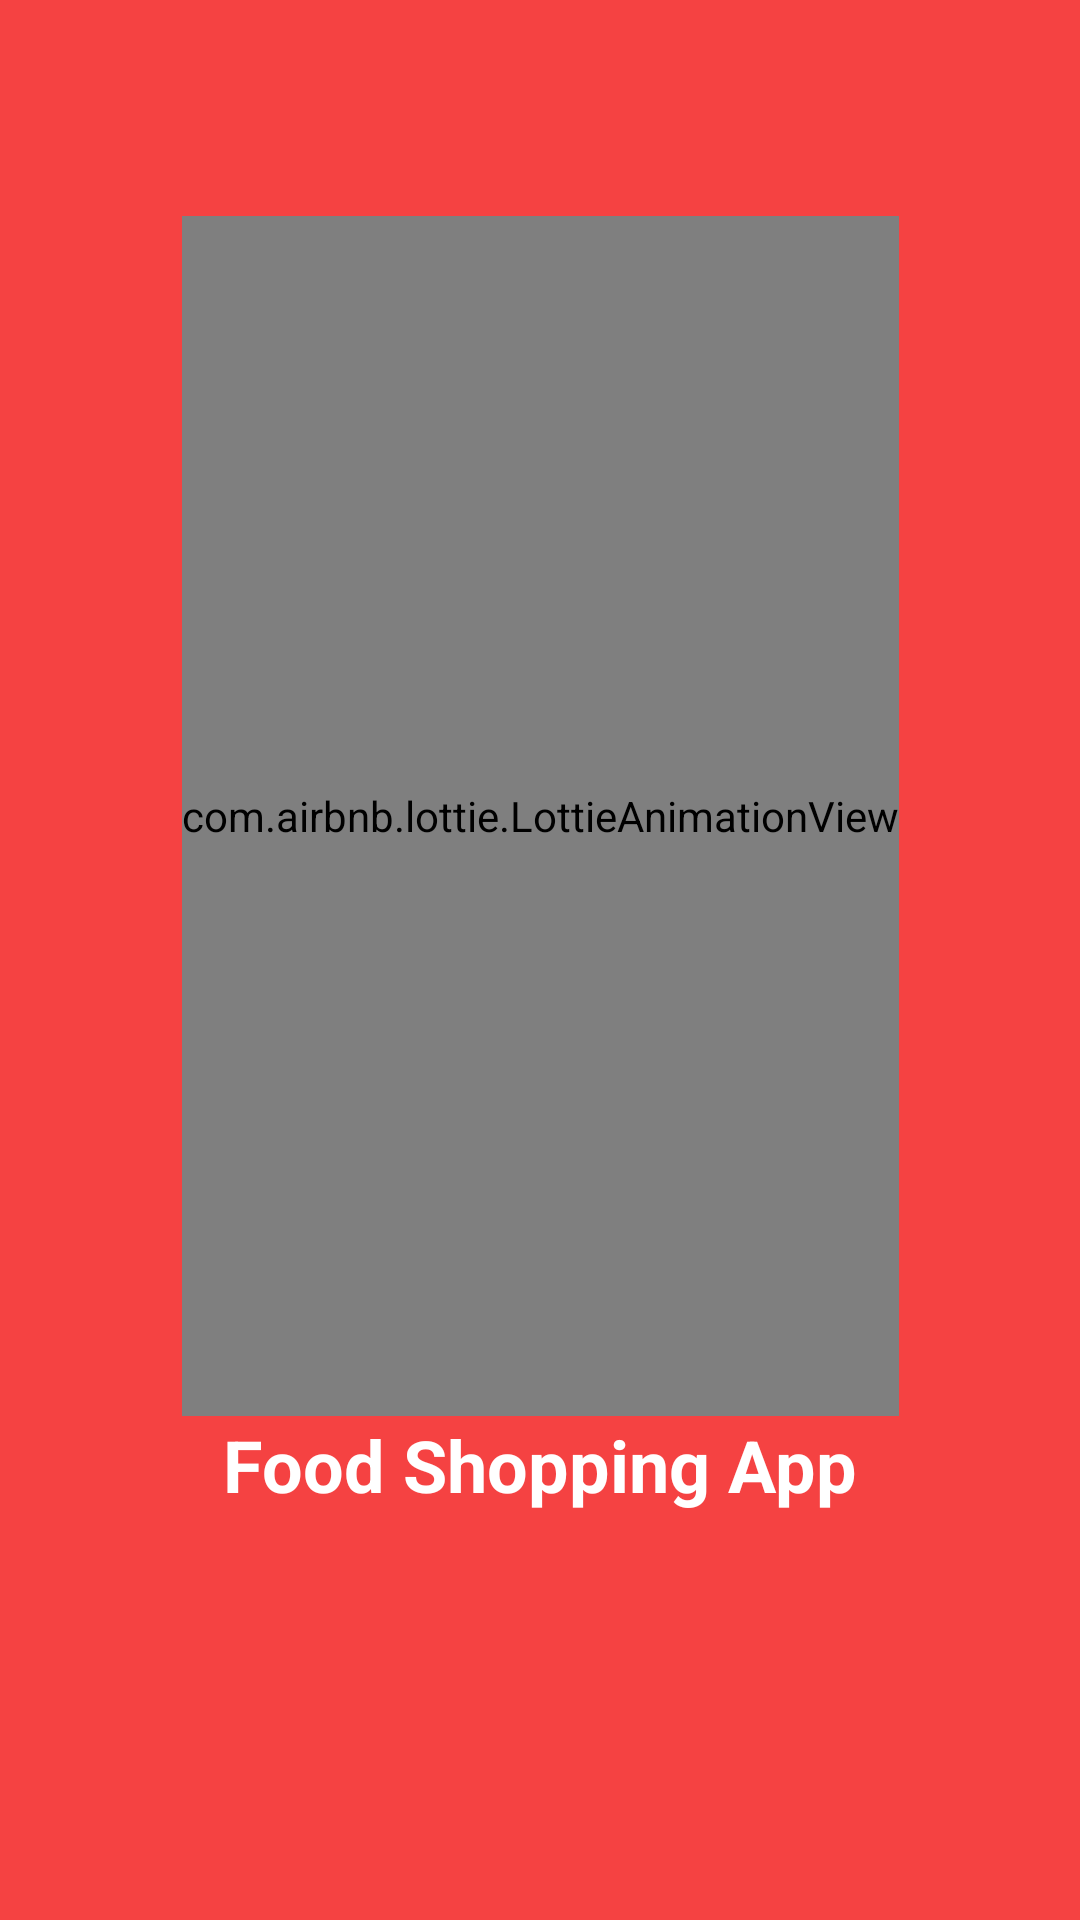

The Android layout XML behind this screen, and the referenced resources:
<!-- AndroidManifest.xml: application theme Theme.CS4084App -->
<!-- res/layout/activity_splash.xml -->
<?xml version="1.0" encoding="utf-8"?>
<androidx.constraintlayout.widget.ConstraintLayout xmlns:android="http://schemas.android.com/apk/res/android"
    xmlns:app="http://schemas.android.com/apk/res-auto"
    xmlns:tools="http://schemas.android.com/tools"
    android:layout_width="match_parent"
    android:layout_height="match_parent"
    android:background="@color/splashscreen_background"
    tools:context=".SplashActivity">

    <com.airbnb.lottie.LottieAnimationView
        android:id="@+id/lottieAnimationView"
        android:layout_width="wrap_content"
        android:layout_height="400dp"
        app:layout_constraintBottom_toBottomOf="parent"
        app:layout_constraintEnd_toEndOf="parent"
        app:layout_constraintStart_toStartOf="parent"
        app:layout_constraintTop_toTopOf="parent"
        app:layout_constraintVertical_bias="0.3"
        app:lottie_autoPlay="true"
        app:lottie_loop="true"
        app:lottie_rawRes="@raw/splash_animation"
        tools:ignore="ImageContrastCheck" />

    <TextView
        android:id="@+id/textSplashScreen"
        android:layout_width="wrap_content"
        android:layout_height="wrap_content"
        android:text="Food Shopping App"
        android:textColor="#FFFFFF"
        android:textSize="24sp"
        android:textStyle="bold"
        app:layout_constraintEnd_toEndOf="parent"
        app:layout_constraintStart_toStartOf="parent"
        app:layout_constraintTop_toBottomOf="@+id/lottieAnimationView" />
</androidx.constraintlayout.widget.ConstraintLayout>
<!-- resources referenced by this layout -->
<resources>
  <color name="splashscreen_background">#f54242</color>
  <style name="Theme.CS4084App" parent="Theme.MaterialComponents.DayNight.NoActionBar">
          
          <item name="colorPrimary">@color/purple_500</item>
          <item name="colorPrimaryVariant">@color/purple_700</item>
          <item name="colorOnPrimary">@color/white</item>
          
          <item name="colorSecondary">@color/teal_200</item>
          <item name="colorSecondaryVariant">@color/teal_700</item>
          <item name="colorOnSecondary">@color/black</item>
          
          <item name="android:statusBarColor" tools:targetApi="l">?attr/colorPrimaryVariant</item>
          
      </style>
  <color name="purple_500">#FF6200EE</color>
  <color name="purple_700">#FF3700B3</color>
  <color name="white">#FFFFFFFF</color>
  <color name="teal_200">#FF03DAC5</color>
  <color name="teal_700">#FF018786</color>
  <color name="black">#FF000000</color>
</resources>
